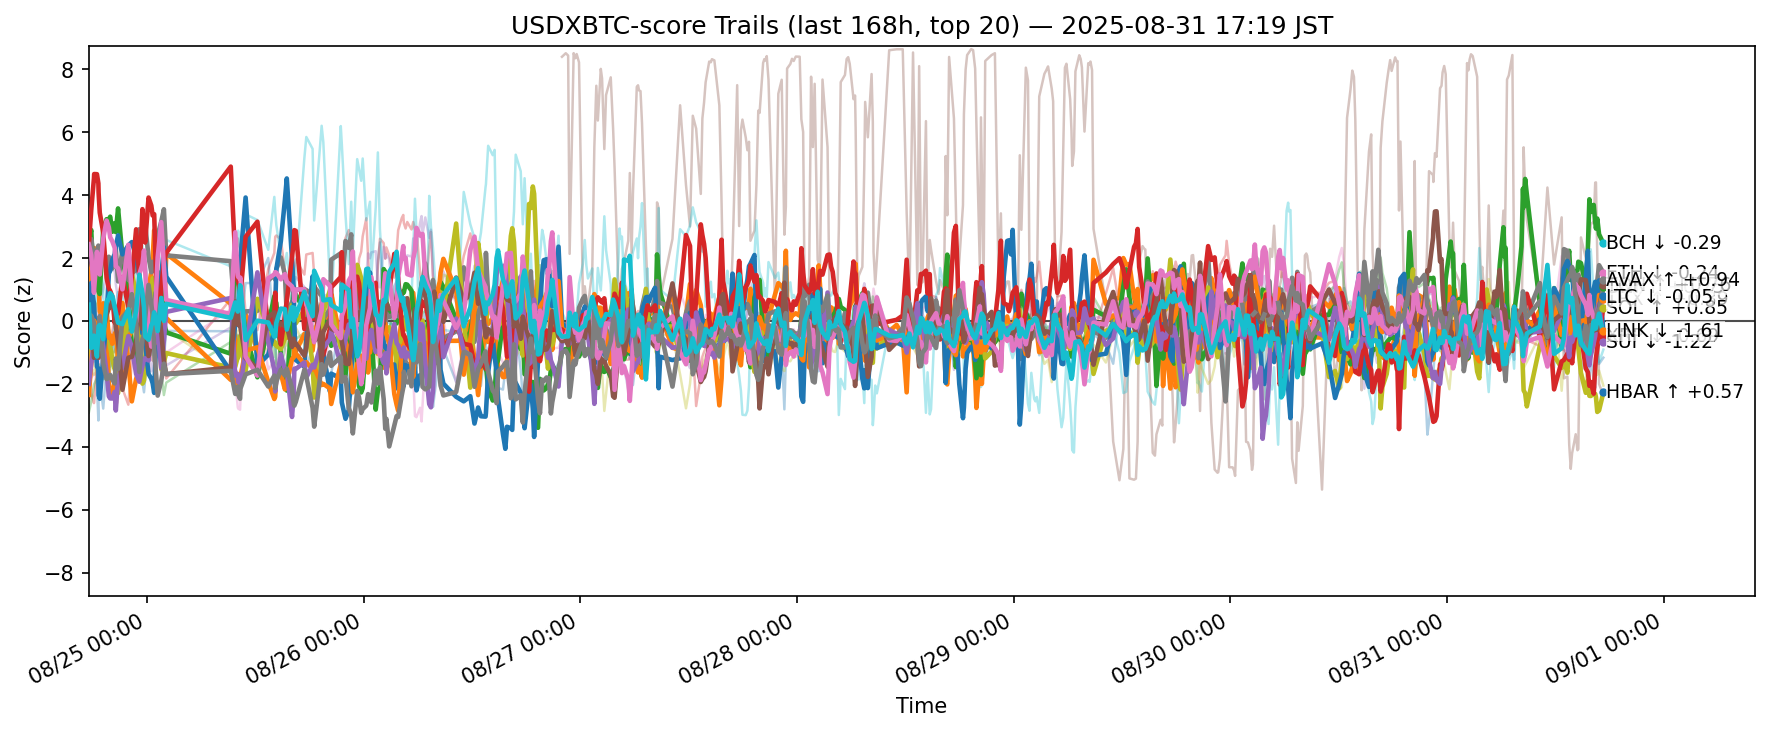

Data behind this chart, as committed beside it:
ts, side, symbol, score
2025-08-24 08:33:05.780217+00:00, usdxbtc, ADA, -0.9099
2025-08-24 08:33:05.780217+00:00, usdxbtc, AVAX, 0.7328
2025-08-24 08:33:05.780217+00:00, usdxbtc, BCH, 2.561
2025-08-24 08:33:05.780217+00:00, usdxbtc, BNB, -0.5722
2025-08-24 08:33:05.780217+00:00, usdxbtc, BTC, -0.2428
2025-08-24 08:33:05.780217+00:00, usdxbtc, DOGE, -1.886
2025-08-24 08:33:05.780217+00:00, usdxbtc, DOT, 0.7258
2025-08-24 08:33:05.780217+00:00, usdxbtc, ETH, 2.165
2025-08-24 08:33:05.780217+00:00, usdxbtc, HBAR, -1.195
2025-08-24 08:33:05.780217+00:00, usdxbtc, HYPE, 1.718
2025-08-24 08:33:05.780217+00:00, usdxbtc, LINK, -0.5269
2025-08-24 08:33:05.780217+00:00, usdxbtc, LTC, -2.351
2025-08-24 08:33:05.780217+00:00, usdxbtc, SHIB, -2.92
2025-08-24 08:33:05.780217+00:00, usdxbtc, SOL, 2.402
2025-08-24 08:33:05.780217+00:00, usdxbtc, SUI, -2
2025-08-24 08:33:05.780217+00:00, usdxbtc, TON, 0.3655
2025-08-24 08:33:05.780217+00:00, usdxbtc, TRX, 2.437
2025-08-24 08:33:05.780217+00:00, usdxbtc, UNI, -0.5226
2025-08-24 08:33:05.780217+00:00, usdxbtc, XLM, -1.231
2025-08-24 08:33:05.780217+00:00, usdxbtc, XRP, 0.5187
2025-08-24 08:49:30.479547+00:00, usdxbtc, ADA, -1.599
2025-08-24 08:49:30.479547+00:00, usdxbtc, AVAX, 1.687
2025-08-24 08:49:30.479547+00:00, usdxbtc, BCH, 2.889
2025-08-24 08:49:30.479547+00:00, usdxbtc, BNB, -2.284
2025-08-24 08:49:30.479547+00:00, usdxbtc, BTC, -0.5775
2025-08-24 08:49:30.479547+00:00, usdxbtc, DOGE, -1.809
2025-08-24 08:49:30.479547+00:00, usdxbtc, DOT, 0.5346
2025-08-24 08:49:30.479547+00:00, usdxbtc, ETH, 2.601
2025-08-24 08:49:30.479547+00:00, usdxbtc, HBAR, -0.7925
2025-08-24 08:49:30.479547+00:00, usdxbtc, HYPE, -0.2122
2025-08-24 08:49:30.479547+00:00, usdxbtc, LINK, 1.21
2025-08-24 08:49:30.479547+00:00, usdxbtc, LTC, -1.352
2025-08-24 08:49:30.479547+00:00, usdxbtc, SHIB, -2.559
2025-08-24 08:49:30.479547+00:00, usdxbtc, SOL, 3.538
2025-08-24 08:49:30.479547+00:00, usdxbtc, SUI, -1.356
2025-08-24 08:49:30.479547+00:00, usdxbtc, TON, -0.1028
2025-08-24 08:49:30.479547+00:00, usdxbtc, TRX, 2.087
2025-08-24 08:49:30.479547+00:00, usdxbtc, UNI, 0.171
2025-08-24 08:49:30.479547+00:00, usdxbtc, XLM, -1.702
2025-08-24 08:49:30.479547+00:00, usdxbtc, XRP, -0.8579
2025-08-24 09:07:27.138214+00:00, usdxbtc, ADA, -0.2511
2025-08-24 09:07:27.138214+00:00, usdxbtc, AVAX, 2.111
2025-08-24 09:07:27.138214+00:00, usdxbtc, BCH, 0.9365
2025-08-24 09:07:27.138214+00:00, usdxbtc, BNB, -2.613
2025-08-24 09:07:27.138214+00:00, usdxbtc, BTC, -1.295
2025-08-24 09:07:27.138214+00:00, usdxbtc, DOGE, -1.685
2025-08-24 09:07:27.138214+00:00, usdxbtc, DOT, 0.1606
2025-08-24 09:07:27.138214+00:00, usdxbtc, ETH, 1.958
2025-08-24 09:07:27.138214+00:00, usdxbtc, HBAR, 0.5836
2025-08-24 09:07:27.138214+00:00, usdxbtc, HYPE, -0.5972
2025-08-24 09:07:27.138214+00:00, usdxbtc, LINK, 0.5372
2025-08-24 09:07:27.138214+00:00, usdxbtc, LTC, -0.157
2025-08-24 09:07:27.138214+00:00, usdxbtc, SHIB, -2.036
2025-08-24 09:07:27.138214+00:00, usdxbtc, SOL, 4.536
2025-08-24 09:07:27.138214+00:00, usdxbtc, SUI, -0.6467
2025-08-24 09:07:27.138214+00:00, usdxbtc, TON, -1.172
2025-08-24 09:07:27.138214+00:00, usdxbtc, TRX, 0.8938
2025-08-24 09:07:27.138214+00:00, usdxbtc, UNI, -0.06424
2025-08-24 09:07:27.138214+00:00, usdxbtc, XLM, -1.575
2025-08-24 09:07:27.138214+00:00, usdxbtc, XRP, -0.468
... 11,260 more rows
